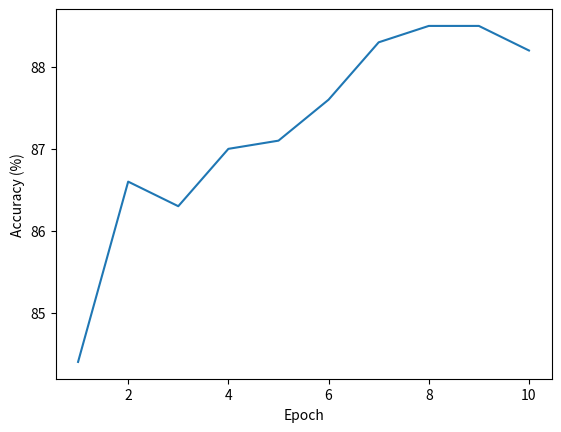

The matplotlib source for this figure:
import matplotlib.pyplot as plt

epoch = [1, 2, 3, 4, 5, 6, 7, 8, 9, 10]
acc = [84.4, 86.6, 86.3, 87.0, 87.1, 87.6, 88.3, 88.5, 88.5, 88.2]

plt.plot(epoch, acc)
plt.xlabel('Epoch')
plt.ylabel('Accuracy (%)')
plt.show()

